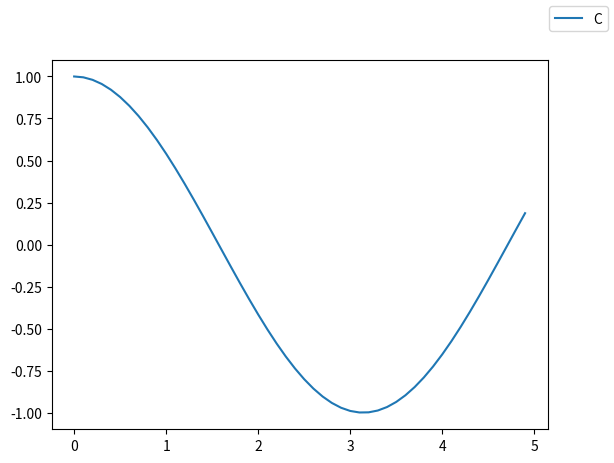

Python code for this plot:
# Importing the necessary modules
import numpy as np
import matplotlib.pyplot as plt

# Creating a dataset
x = np.arange(0, 5, 0.1)
y = np.cos(x)

# Plotting the data
line1 = plt.plot(x, y)

# Legend
plt.figlegend((line1),('Cos'))
